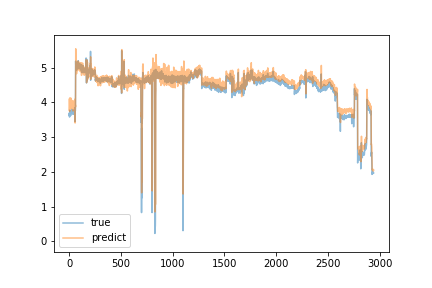

Source data for this figure (header and first rows):
predict, true
3.784, 3.63
3.813, 3.7
4.108, 3.69
3.979, 3.58
3.742, 3.69
3.866, 3.63
3.823, 3.78
4.132, 3.68
3.888, 3.68
3.902, 3.66
3.911, 3.68
3.987, 3.66
3.938, 3.62
3.917, 3.64
3.855, 3.63
3.879, 3.73
3.985, 3.73
4.123, 3.69
3.911, 3.68
3.827, 3.74
4.067, 3.75
4.001, 3.72
3.989, 3.69
3.933, 3.69
4.064, 3.76
4.045, 3.8
4.03, 3.69
3.94, 3.72
3.98, 3.69
3.962, 3.74
3.975, 3.7
3.931, 3.67
3.928, 3.67
3.831, 3.72
3.863, 3.72
3.907, 3.73
3.754, 3.69
3.945, 3.69
3.939, 3.67
4.009, 3.76
3.98, 3.69
3.911, 3.69
4.044, 3.78
3.926, 3.67
3.887, 3.72
3.858, 3.72
3.922, 3.74
3.866, 3.77
3.934, 3.69
3.933, 3.68
4.008, 3.72
3.95, 3.71
4.012, 3.71
3.875, 3.85
4.094, 3.8
4.053, 3.72
3.866, 3.45
3.408, 3.81
3.924, 3.76
3.829, 3.78
... 2,883 more rows
